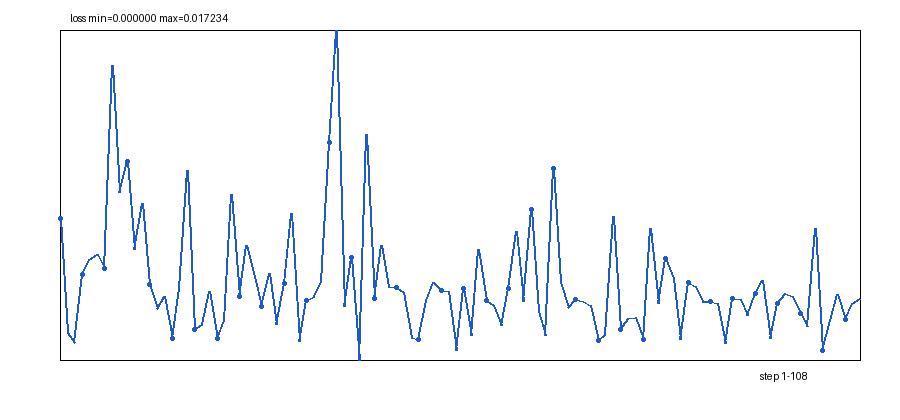

Values plotted in this chart, from the file beside it:
action, step, loss
MIXED, 1, 0.007375
MIXED, 2, 0.00143
MIXED, 3, 0.0009114
MIXED, 4, 0.00449
MIXED, 5, 0.005257
MIXED, 6, 0.005523
MIXED, 7, 0.004802
MIXED, 8, 0.0154
MIXED, 9, 0.00873
MIXED, 10, 0.01035
MIXED, 11, 0.005758
MIXED, 12, 0.008182
MIXED, 13, 0.003952
MIXED, 14, 0.00271
MIXED, 15, 0.003291
MIXED, 16, 0.001097
MIXED, 17, 0.003736
MIXED, 18, 0.009916
MIXED, 19, 0.001581
MIXED, 20, 0.001849
MIXED, 21, 0.003588
MIXED, 22, 0.001121
MIXED, 23, 0.002078
MIXED, 24, 0.008647
MIXED, 25, 0.0033
MIXED, 26, 0.005995
MIXED, 27, 0.004357
MIXED, 28, 0.002814
MIXED, 29, 0.004498
MIXED, 30, 0.001849
MIXED, 31, 0.004015
MIXED, 32, 0.007634
MIXED, 33, 0.0009881
MIXED, 34, 0.003113
MIXED, 35, 0.003308
MIXED, 36, 0.004118
MIXED, 37, 0.01138
MIXED, 38, 0.01723
MIXED, 39, 0.002791
MIXED, 40, 0.00536
MIXED, 41, 0.0
MIXED, 42, 0.01177
MIXED, 43, 0.003211
MIXED, 44, 0.00597
MIXED, 45, 0.003829
MIXED, 46, 0.003794
MIXED, 47, 0.003506
MIXED, 48, 0.001173
MIXED, 49, 0.001073
MIXED, 50, 0.003107
MIXED, 51, 0.004039
MIXED, 52, 0.003635
MIXED, 53, 0.003586
MIXED, 54, 0.0004926
MIXED, 55, 0.00372
MIXED, 56, 0.001305
MIXED, 57, 0.005784
MIXED, 58, 0.003106
MIXED, 59, 0.002855
MIXED, 60, 0.001811
... 48 more rows
